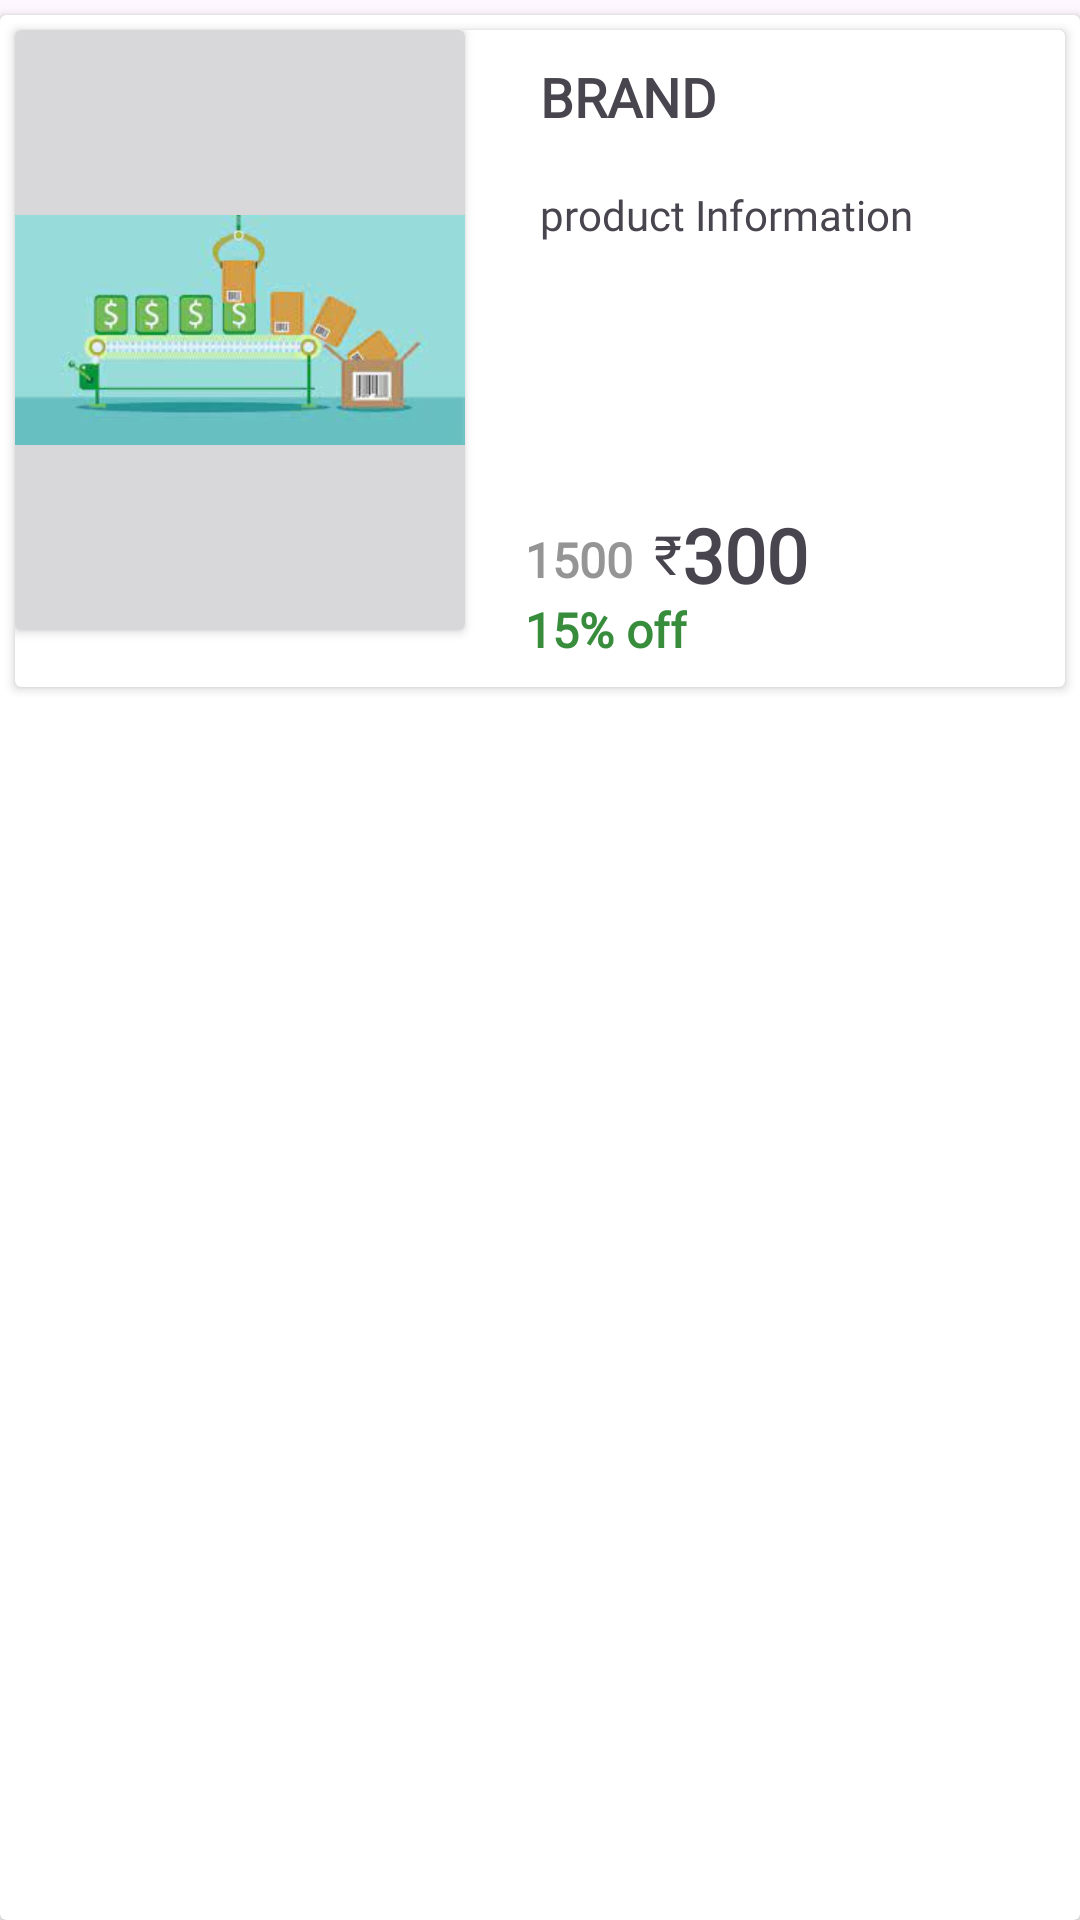

Produce the Android XML layout that renders to this screen, including the resource entries it uses.
<!-- AndroidManifest.xml: application theme Theme.FurnitureKart -->
<!-- res/layout/product_list_design.xml -->
<?xml version="1.0" encoding="utf-8"?>
<LinearLayout xmlns:android="http://schemas.android.com/apk/res/android"
    android:layout_width="match_parent"
    android:layout_height="wrap_content">


    <androidx.cardview.widget.CardView
        android:layout_width="match_parent"
        android:layout_height="match_parent"
        android:layout_marginTop="5dp">

        <androidx.cardview.widget.CardView
            android:layout_width="match_parent"
            android:layout_height="wrap_content"
            android:layout_margin="5dp">
        <androidx.cardview.widget.CardView
            android:layout_width="150dp"
            android:layout_height="200dp"
            android:backgroundTint="#D8D8DA">
            <ImageView
                android:id="@+id/pimage"
                android:layout_width="150dp"
                android:layout_height="200dp"
                android:src="@drawable/images"/>

        </androidx.cardview.widget.CardView>
        <LinearLayout
            android:layout_width="match_parent"
            android:layout_height="wrap_content"
            android:layout_marginLeft="170dp"
            android:orientation="vertical"
            android:layout_marginTop="5dp">
            <TextView
                android:id="@+id/pbrand"
                android:layout_width="wrap_content"
                android:layout_height="30dp"
                android:text="BRAND"
                android:layout_margin="5dp"
                android:fontFamily="@font/jostbold"
                android:textStyle="bold"
                android:textSize="18sp"
                android:layout_marginTop="20dp"/>
            <TextView
                android:id="@+id/pinfo"
                android:layout_width="match_parent"
                android:layout_height="100dp"
                android:text="product Information"
                android:layout_margin="5dp"
                android:paddingBottom="2dp"
                android:paddingTop="2dp"
                android:fontFamily="@font/robotoregular"
                android:textSize="14sp" />

            <LinearLayout
                android:layout_width="wrap_content"
                android:layout_height="match_parent">

                <TextView
                    android:id="@+id/fprice"
                    android:layout_width="wrap_content"
                    android:layout_height="30dp"
                    android:text="1500"
                    android:fontFamily="@font/jostregular"
                    android:textColor="#959595"
                    android:textStyle="bold"
                    android:textSize="16sp"
                    android:layout_marginTop="1dp"
                    android:layout_marginRight="7dp"/>


            <TextView
                android:layout_width="wrap_content"
                android:layout_height="30dp"
                android:text="₹"
                android:fontFamily="@font/jostregular"
                android:textSize="18sp" />
            <TextView
                android:id="@+id/pprice"
                android:layout_width="wrap_content"
                android:layout_height="30dp"
                android:text="300"
                android:textStyle="bold"
                android:fontFamily="@font/jostbold"
                android:textSize="25sp"
                android:layout_marginTop="3dp"/>
            </LinearLayout>
            <LinearLayout
                android:layout_width="wrap_content"
                android:layout_height="match_parent">
            <TextView
                android:id="@+id/dicount"
                android:layout_width="wrap_content"
                android:layout_height="30dp"
                android:text="15"
                android:fontFamily="@font/jostregular"
                android:textColor="#388D3C"
                android:textStyle="bold"
                android:textSize="16sp"
                android:layout_marginTop="1dp"
                />
            <TextView
                android:id="@+id/per"
                android:layout_width="wrap_content"
                android:layout_height="30dp"
                android:text="% off"
                android:fontFamily="@font/jostregular"
                android:textColor="#388D3C"
                android:textStyle="bold"
                android:textSize="16sp"
                android:layout_marginTop="1dp"
                android:layout_marginRight="7dp"/>
        </LinearLayout>
        </LinearLayout>
    </androidx.cardview.widget.CardView>

    </androidx.cardview.widget.CardView>
</LinearLayout>
<!-- resources referenced by this layout -->
<resources>
  <!-- drawable images: jpeg bitmap (drawable, 5293 bytes) -->
  <style name="Theme.FurnitureKart" parent="Base.Theme.FurnitureKart" />
  <style name="Base.Theme.FurnitureKart" parent="Theme.Material3.DayNight.NoActionBar">
          
          
      </style>
</resources>
